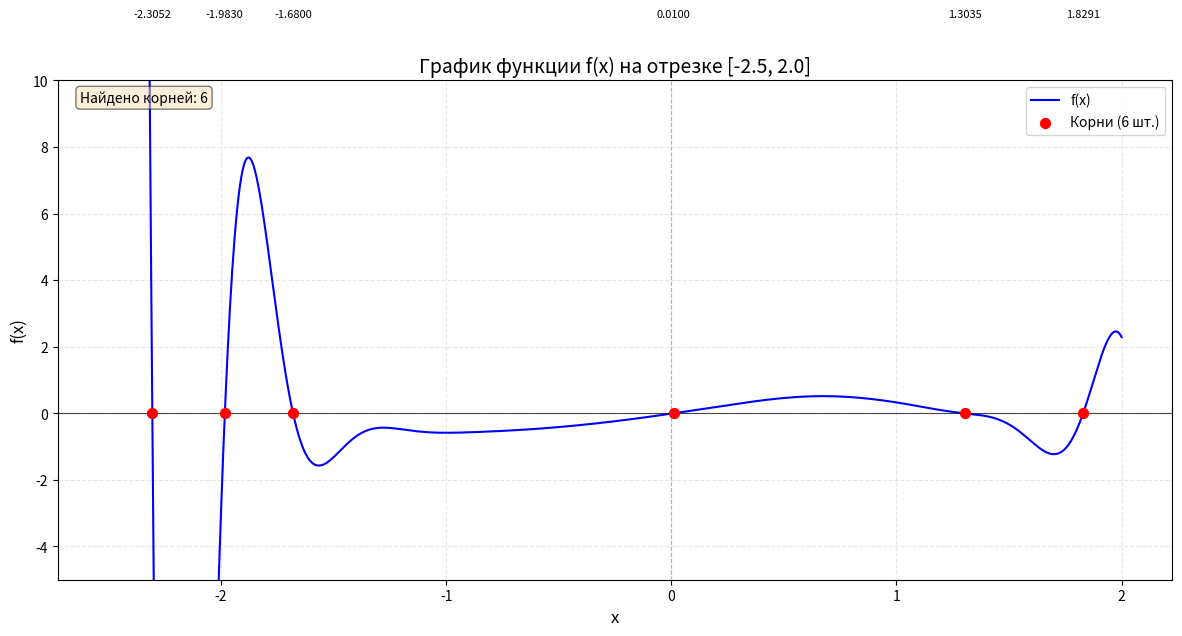

Python code for this plot:
# type: ignore
import math
import matplotlib.pyplot as plt


def task_1_function(x, N=10):
    """Вычисление f(x) = sum_{k=1}^{N} cos(kx)/k^2 * (x - 0.01k)^k"""
    res = 0
    for k in range(1, N + 1):
        term = math.cos(k * x) / (k * k) * ((x - 0.01 * k) ** k)
        res += term

    return res


class Task1:
    """
    На отрезке [−2.5;2] при помощи метода бисекции вычислите все корни f(𝑥)
    с запрошенной точностью 10^(−14).
    """

    def __init__(
        self,
        a=-2.5,
        b=2.0,
        step=0.02,
        f=task_1_function,
        tol=1e-14,
        max_iter=200,
    ):
        """
        Инициализация параметров задания №1

        :param a(float): Начала рассматриваемого отрезка
        :param b(float): Конец рассматриемого отрезка
        :param step(float): Шаг табуляции
        :param f(function): Функция f(x)
        """
        self.a = a
        self.b = b
        self.step = step
        self.fun = f
        self.tol = tol
        self.max_iter = max_iter

        self.roots = None

    def bisection(self, a, b):
        """Метод бисекции для поиска корня на [a, b]"""
        f = self.fun
        fa = f(a)
        fb = f(b)

        if fa * fb > 0:
            raise ValueError("На интервале нет корня или чётное число корней")

        for _ in range(self.max_iter):
            c = (a + b) / 2
            fc = f(c)

            if abs(fc) < self.tol or (b - a) / 2 < self.tol:
                return c

            if fa * fc < 0:
                b = c
                fb = fc
            else:
                a = c
                fa = fc
        return (a + b) / 2

    def find_roots(self):
        """Функция поиска корней на интервале с табуляцией"""
        f = self.fun

        roots = []

        if abs(self.fun(self.a)) < self.tol:
            roots.append(self.a)
        if abs(self.fun(self.b)) < self.tol:
            roots.append(self.b)

        x_left = self.a
        f_left = f(x_left)

        x_right = self.a + self.step
        while x_right <= self.b:
            f_right = f(x_right)

            if f_left * f_right < 0:
                try:
                    root = self.bisection(x_left, x_right)
                    if not roots or abs(root - roots[-1]) > self.step * 0.8:
                        roots.append(root)
                except ValueError:
                    pass

            x_left = x_right
            f_left = f_right
            x_right += self.step

        self.roots = roots
        return roots

    def plot_function(self, show_roots=True, save_path=None, figsize=(12, 6)):
        """
        Построение графика функции на отрезке [a, b] с шагом self.step.

        :param show_roots(bool): Отображать ли найденные корни на графике
        :param save_path(str): Путь для сохранения графика (если None — не сохранять)
        :param figsize(tuple): Размер фигуры (ширина, высота)
        """
        # Генерируем точки для графика
        x_values = []
        y_values = []

        x = self.a
        while x <= self.b + self.step / 2:
            x_values.append(x)
            y_values.append(self.fun(x))
            x += self.step

        # Создаём график
        plt.figure(figsize=figsize)

        # Рисуем функцию
        plt.plot(x_values, y_values, "b-", linewidth=1.5, label="f(x)")

        # Линия нуля
        plt.axhline(y=0, color="k", linestyle="-", linewidth=0.8, alpha=0.7)

        # Вертикальная линия в x=0
        plt.axvline(
            x=0, color="gray", linestyle="--", linewidth=0.8, alpha=0.5
        )

        if show_roots:
            if self.roots is None:
                self.find_roots()
            y_roots = [self.fun(r) for r in self.roots]
            plt.scatter(
                self.roots,
                y_roots,
                color="red",
                s=50,
                zorder=5,
                marker="o",
                label=f"Корни ({len(self.roots)} шт.)",
            )

            # Добавляем подписи значений корней
            for root in self.roots:
                plt.text(
                    root,
                    self.fun(root) + 0.05 * (max(y_values) - min(y_values)),
                    f"{root:.4f}",
                    fontsize=8,
                    ha="center",
                )

        # Настройка оформления
        plt.xlabel("x", fontsize=12)
        plt.ylabel("f(x)", fontsize=12)
        plt.title(
            f"График функции f(x) на отрезке [{self.a}, {self.b}]", fontsize=14
        )
        plt.grid(True, alpha=0.3, linestyle="--")
        plt.legend(loc="best")

        # Добавляем информацию о количестве корней
        if show_roots:
            plt.text(
                0.02,
                0.98,
                f"Найдено корней: {len(self.roots)}",
                transform=plt.gca().transAxes,
                fontsize=10,
                verticalalignment="top",
                bbox=dict(boxstyle="round", facecolor="wheat", alpha=0.5),
            )

        plt.tight_layout()

        if save_path:
            plt.savefig(save_path, dpi=150, bbox_inches="tight")
            print(f"График сохранён в: {save_path}")

        plt.ylim(-5, 10)

        plt.show()

    def print_roots(self):
        """Выводит найденные корни в консоль"""
        if self.roots is None:
            self.find_roots()

        if self.roots is None:
            print("Корни не найдены.")
            return

        print(f"Найдено корней: {len(self.roots)}")
        print("-" * 50)
        for i, r in enumerate(self.roots, 1):
            print(f"Корень {i:2d}: x = {r:.15f}, f(x) = {self.fun(r):.2e}")
        print("-" * 50)


if __name__ == "__main__":
    solver = Task1(step=0.005)
    solver.print_roots()
    solver.plot_function()
